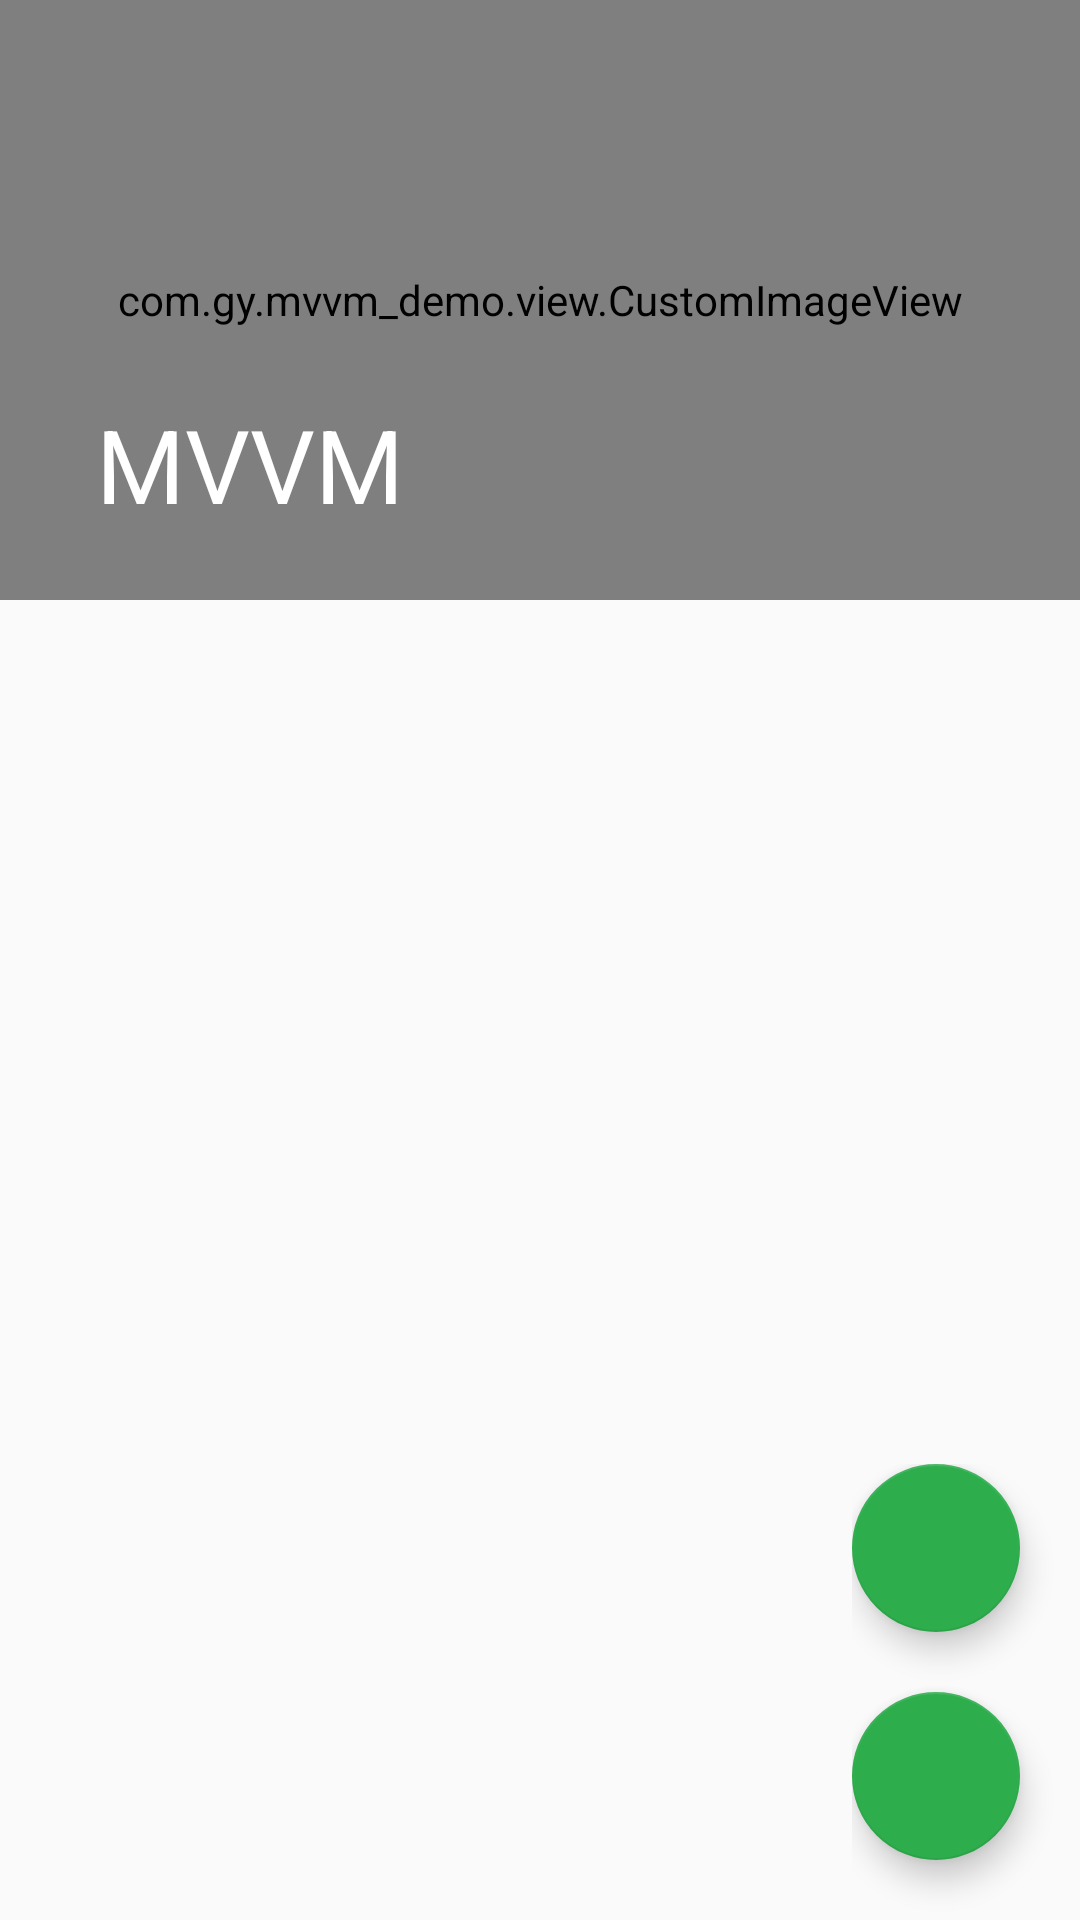

Produce the Android XML layout that renders to this screen, including the resource entries it uses.
<!-- AndroidManifest.xml: application theme Theme.MVVMDemo -->
<!-- res/layout/activity_main.xml -->
<?xml version="1.0" encoding="utf-8"?>
<layout xmlns:android="http://schemas.android.com/apk/res/android"
    xmlns:app="http://schemas.android.com/apk/res-auto"
    xmlns:tools="http://schemas.android.com/tools">

    <data>
        <variable
            name="viewModel"
            type="com.gy.mvvm_demo.viewmodels.MainViewModel" />
    </data>

    <androidx.coordinatorlayout.widget.CoordinatorLayout
        android:layout_width="match_parent"
        android:layout_height="match_parent"
        android:fitsSystemWindows="true"
        tools:context=".ui.activity.MainActivity"
        >

        <com.google.android.material.appbar.AppBarLayout
            android:id="@+id/appbar_layout"
            android:layout_width="match_parent"
            android:layout_height="200dp"
            android:fitsSystemWindows="true"
            android:theme="@style/ThemeOverlay.AppCompat.Dark.ActionBar"
            >

            
            <com.google.android.material.appbar.CollapsingToolbarLayout
                android:id="@+id/toolbar_layout"
                android:layout_width="match_parent"
                android:layout_height="match_parent"
                android:fitsSystemWindows="true"
                app:collapsedTitleGravity="center_horizontal"
                app:contentScrim="@color/green"
                app:layout_scrollFlags="scroll|exitUntilCollapsed"
                app:title="MVVM"
                app:toolbarId="@+id/toolbar"
                >

                
                <com.gy.mvvm_demo.view.CustomImageView
                    android:id="@+id/image"
                    biyingUrl="@{viewModel.biying.images.get(0).url}"
                    android:layout_width="match_parent"
                    android:layout_height="match_parent"
                    android:fitsSystemWindows="true"
                    android:scaleType="fitXY"
                    android:background="@mipmap/top_bg"
                    />

                <androidx.appcompat.widget.Toolbar
                    android:id="@+id/toolbar"
                    android:layout_width="match_parent"
                    android:layout_height="?attr/actionBarSize"
                    app:contentInsetEnd="0dp"
                    app:contentInsetStart="0dp"
                    app:layout_collapseMode="pin"
                    app:layout_scrollFlags="scroll|snap"
                    />

            </com.google.android.material.appbar.CollapsingToolbarLayout>

        </com.google.android.material.appbar.AppBarLayout>

        
        <androidx.core.widget.NestedScrollView
            android:id="@+id/scrollView"
            android:layout_width="match_parent"
            android:layout_height="match_parent"
            android:fillViewport="true"
            android:orientation="vertical"
            android:overScrollMode="never"
            app:layout_behavior="@string/appbar_scrolling_view_behavior"
            >

            <androidx.recyclerview.widget.RecyclerView
                android:id="@+id/rv"
                android:layout_width="match_parent"
                android:layout_height="wrap_content"
                android:padding="5dp"
                />

        </androidx.core.widget.NestedScrollView>

        <LinearLayout
            android:layout_width="wrap_content"
            android:layout_height="wrap_content"
            android:orientation="vertical"
            android:layout_gravity="end|bottom"
            >

            <com.google.android.material.floatingactionbutton.FloatingActionButton
                android:id="@+id/fab_home"
                android:layout_width="wrap_content"
                android:layout_height="wrap_content"
                android:layout_marginBottom="20dp"
                android:background="@color/theme_color"
                android:onClick="toHome"
                android:src="@mipmap/ic_home"
                app:backgroundTint="@color/green"
                app:fabSize="auto"
                tools:ignore="UsingOnClickInXml"
                android:contentDescription="主页"
                />

            <com.google.android.material.floatingactionbutton.FloatingActionButton
                android:id="@+id/fab_sms"
                android:layout_width="wrap_content"
                android:layout_height="wrap_content"
                android:background="@color/theme_color"
                android:onClick="toHome"
                android:src="@drawable/ic_sms"
                app:backgroundTint="@color/green"
                android:layout_marginBottom="20dp"
                android:layout_marginRight="20dp"
                app:fabSize="auto"
                tools:ignore="UsingOnClickInXml"
                android:contentDescription="主页"
                />

        </LinearLayout>

    </androidx.coordinatorlayout.widget.CoordinatorLayout>

</layout>
<!-- resources referenced by this layout -->
<resources>
  <color name="green">#2EAD4D</color>
  <color name="theme_color">#2EAD4D</color>
  <!-- mipmap top_bg: png bitmap (mipmap-xhdpi, 337399 bytes) -->
  <style name="Theme.MVVMDemo" parent="Theme.AppCompat.Light.NoActionBar">
          
          <item name="colorPrimary">@color/color_primary</item>
          <item name="colorPrimaryVariant">@color/color_primary_variant</item>
          <item name="colorOnPrimary">@color/color_on_primary</item>
          
          <item name="colorSecondary">@color/color_secondary</item>
          <item name="colorSecondaryVariant">@color/color_secondary_variant</item>
          <item name="colorOnSecondary">@color/color_on_secondary</item>
          
          <item name="android:statusBarColor" tools:targetApi="l">?attr/colorPrimaryVariant</item>
          
      </style>
  <color name="color_primary">@color/theme_color</color>
  <color name="color_primary_variant">@color/theme_color</color>
  <color name="color_on_primary">@color/white</color>
  <color name="color_secondary">@color/theme_color</color>
  <color name="color_secondary_variant">@color/theme_color</color>
  <color name="color_on_secondary">@color/black</color>
  <color name="white">#FFFFFFFF</color>
  <color name="black">#FF000000</color>
</resources>
